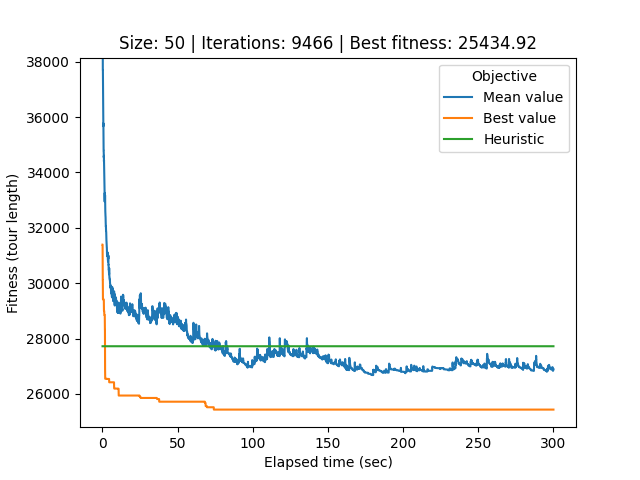

The file beside this chart, header and first rows:
# Student number: r0758170
# Iteration, Elapsed time, Mean value, Best value, Cycle
0, 0.08637, 69957, 31394, 46, 35, 16, 4, 15, 47, 42, 11, 3, 19, 38, 10, 13, 7, 41, 14, 1, 43, 30, 9
1, 0.1164, 58787, 31394, 46, 35, 16, 4, 15, 47, 42, 11, 3, 19, 38, 10, 13, 7, 41, 14, 1, 43, 30, 9
2, 0.1457, 50830, 30868, 14, 25, 44, 12, 36, 28, 27, 33, 40, 34, 21, 32, 0, 26, 20, 49, 22, 29, 37, 17
3, 0.1751, 44358, 30121, 25, 44, 12, 36, 28, 27, 33, 40, 34, 21, 32, 0, 26, 20, 49, 22, 29, 37, 17, 39
4, 0.2033, 39510, 30121, 25, 44, 12, 36, 28, 27, 33, 40, 34, 21, 32, 0, 26, 20, 49, 22, 29, 37, 17, 39
5, 0.2326, 38148, 30121, 25, 44, 12, 36, 28, 27, 33, 40, 34, 21, 32, 0, 26, 20, 49, 22, 29, 37, 17, 39
6, 0.2628, 37702, 30121, 25, 44, 12, 36, 28, 27, 33, 40, 34, 21, 32, 0, 26, 20, 49, 22, 29, 37, 17, 39
7, 0.2936, 37704, 29415, 23, 46, 35, 16, 4, 15, 47, 42, 11, 3, 19, 38, 10, 13, 7, 41, 14, 1, 43, 30
8, 0.3235, 37688, 29415, 23, 46, 35, 16, 4, 15, 47, 42, 11, 3, 19, 38, 10, 13, 7, 41, 14, 1, 43, 30
9, 0.3556, 37431, 29415, 23, 46, 35, 16, 4, 15, 47, 42, 11, 3, 19, 38, 10, 13, 7, 41, 14, 1, 43, 30
10, 0.3874, 36909, 29415, 23, 46, 35, 16, 4, 15, 47, 42, 11, 3, 19, 38, 10, 13, 7, 41, 14, 1, 43, 30
11, 0.4197, 36665, 29415, 23, 46, 35, 16, 4, 15, 47, 42, 11, 3, 19, 38, 10, 13, 7, 41, 14, 1, 43, 30
12, 0.4547, 36598, 29415, 23, 46, 35, 16, 4, 15, 47, 42, 11, 3, 19, 38, 10, 13, 7, 41, 14, 1, 43, 30
13, 0.4901, 36307, 29415, 23, 46, 35, 16, 4, 15, 47, 42, 11, 3, 19, 38, 10, 13, 7, 41, 14, 1, 43, 30
14, 0.5213, 36259, 29415, 23, 46, 35, 16, 4, 15, 47, 42, 11, 3, 19, 38, 10, 13, 7, 41, 14, 1, 43, 30
15, 0.5548, 36317, 29415, 9, 48, 6, 25, 44, 12, 36, 28, 27, 33, 40, 34, 21, 32, 0, 26, 20, 49, 22, 29
16, 0.5904, 35970, 29415, 9, 48, 6, 25, 44, 12, 36, 28, 27, 33, 40, 34, 21, 32, 0, 26, 20, 49, 22, 29
17, 0.6239, 35670, 29415, 9, 48, 6, 25, 44, 12, 36, 28, 27, 33, 40, 34, 21, 32, 0, 26, 20, 49, 22, 29
18, 0.6531, 35774, 29415, 9, 48, 6, 25, 44, 12, 36, 28, 27, 33, 40, 34, 21, 32, 0, 26, 20, 49, 22, 29
19, 0.6821, 35469, 29415, 47, 42, 11, 3, 19, 38, 10, 13, 7, 41, 14, 1, 43, 30, 9, 48, 6, 25, 44, 12
20, 0.7111, 35290, 29415, 47, 42, 11, 3, 19, 38, 10, 13, 7, 41, 14, 1, 43, 30, 9, 48, 6, 25, 44, 12
21, 0.7408, 35038, 29415, 47, 42, 11, 3, 19, 38, 10, 13, 7, 41, 14, 1, 43, 30, 9, 48, 6, 25, 44, 12
22, 0.7683, 34904, 29415, 47, 42, 11, 3, 19, 38, 10, 13, 7, 41, 14, 1, 43, 30, 9, 48, 6, 25, 44, 12
23, 0.7982, 34788, 29415, 47, 42, 11, 3, 19, 38, 10, 13, 7, 41, 14, 1, 43, 30, 9, 48, 6, 25, 44, 12
24, 0.8257, 34788, 29415, 47, 42, 11, 3, 19, 38, 10, 13, 7, 41, 14, 1, 43, 30, 9, 48, 6, 25, 44, 12
25, 0.8554, 34780, 29415, 47, 42, 11, 3, 19, 38, 10, 13, 7, 41, 14, 1, 43, 30, 9, 48, 6, 25, 44, 12
26, 0.8863, 34640, 29415, 47, 42, 11, 3, 19, 38, 10, 13, 7, 41, 14, 1, 43, 30, 9, 48, 6, 25, 44, 12
27, 0.9158, 34670, 29415, 47, 42, 11, 3, 19, 38, 10, 13, 7, 41, 14, 1, 43, 30, 9, 48, 6, 25, 44, 12
28, 0.9436, 34543, 29385, 3, 19, 38, 10, 13, 7, 41, 14, 1, 43, 30, 9, 48, 6, 25, 44, 12, 36, 28, 27
29, 0.9726, 34603, 29003, 9, 48, 6, 25, 44, 12, 36, 28, 27, 33, 40, 34, 21, 32, 0, 26, 20, 49, 22, 29
30, 1.001, 34409, 29003, 9, 48, 6, 25, 44, 12, 36, 28, 27, 33, 40, 34, 21, 32, 0, 26, 20, 49, 22, 29
31, 1.029, 34397, 29003, 2, 45, 24, 1, 5, 8, 46, 35, 16, 4, 15, 47, 42, 11, 3, 19, 38, 10, 13, 7
32, 1.061, 34444, 29003, 2, 45, 24, 1, 5, 8, 46, 35, 16, 4, 15, 47, 42, 11, 3, 19, 38, 10, 13, 7
33, 1.092, 34348, 29003, 2, 45, 24, 1, 5, 8, 46, 35, 16, 4, 15, 47, 42, 11, 3, 19, 38, 10, 13, 7
34, 1.124, 34313, 29003, 2, 45, 24, 1, 5, 8, 46, 35, 16, 4, 15, 47, 42, 11, 3, 19, 38, 10, 13, 7
35, 1.153, 34165, 29003, 2, 45, 24, 1, 5, 8, 46, 35, 16, 4, 15, 47, 42, 11, 3, 19, 38, 10, 13, 7
36, 1.182, 34023, 29003, 2, 45, 24, 1, 5, 8, 46, 35, 16, 4, 15, 47, 42, 11, 3, 19, 38, 10, 13, 7
37, 1.214, 34132, 28850, 23, 46, 35, 16, 4, 15, 47, 42, 11, 3, 19, 38, 10, 13, 7, 41, 14, 1, 43, 30
38, 1.242, 33943, 28850, 16, 4, 15, 47, 42, 11, 3, 19, 38, 10, 13, 7, 41, 14, 1, 43, 30, 9, 48, 6
39, 1.275, 33826, 28850, 16, 4, 15, 47, 42, 11, 3, 19, 38, 10, 13, 7, 41, 14, 1, 43, 30, 9, 48, 6
40, 1.306, 33684, 28850, 16, 4, 15, 47, 42, 11, 3, 19, 38, 10, 13, 7, 41, 14, 1, 43, 30, 9, 48, 6
41, 1.334, 33719, 28850, 16, 4, 15, 47, 42, 11, 3, 19, 38, 10, 13, 7, 41, 14, 1, 43, 30, 9, 48, 6
42, 1.362, 33706, 28850, 16, 4, 15, 47, 42, 11, 3, 19, 38, 10, 13, 7, 41, 14, 1, 43, 30, 9, 48, 6
43, 1.391, 33514, 28850, 16, 4, 15, 47, 42, 11, 3, 19, 38, 10, 13, 7, 41, 14, 1, 43, 30, 9, 48, 6
44, 1.42, 33336, 28850, 16, 4, 15, 47, 42, 11, 3, 19, 38, 10, 13, 7, 41, 14, 1, 43, 30, 9, 48, 6
45, 1.45, 33250, 28850, 16, 4, 15, 47, 42, 11, 3, 19, 38, 10, 13, 7, 41, 14, 1, 43, 30, 9, 48, 6
46, 1.482, 33138, 28850, 16, 4, 15, 47, 42, 11, 3, 19, 38, 10, 13, 7, 41, 14, 1, 43, 30, 9, 48, 6
47, 1.514, 33037, 28850, 16, 4, 15, 47, 42, 11, 3, 19, 38, 10, 13, 7, 41, 14, 1, 43, 30, 9, 48, 6
48, 1.542, 33027, 28850, 16, 4, 15, 47, 42, 11, 3, 19, 38, 10, 13, 7, 41, 14, 1, 43, 30, 9, 48, 6
49, 1.57, 32939, 28850, 16, 4, 15, 47, 42, 11, 3, 19, 38, 10, 13, 7, 41, 14, 1, 43, 30, 9, 48, 6
50, 1.6, 33263, 28315, 36, 28, 27, 17, 39, 31, 2, 45, 24, 20, 18, 5, 8, 46, 35, 16, 4, 15, 47, 42
51, 1.629, 33124, 28315, 36, 28, 27, 17, 39, 31, 2, 45, 24, 20, 18, 5, 8, 46, 35, 16, 4, 15, 47, 42
52, 1.658, 33016, 28315, 36, 28, 27, 17, 39, 31, 2, 45, 24, 20, 18, 5, 8, 46, 35, 16, 4, 15, 47, 42
53, 1.687, 32946, 28315, 17, 39, 31, 2, 45, 24, 20, 18, 5, 8, 46, 35, 16, 4, 15, 47, 42, 11, 3, 19
54, 1.717, 33055, 26893, 27, 17, 39, 31, 2, 45, 24, 20, 18, 5, 8, 46, 35, 16, 4, 15, 47, 42, 11, 3
55, 1.745, 33183, 26893, 20, 18, 5, 8, 46, 35, 16, 4, 15, 47, 42, 11, 3, 19, 38, 10, 13, 7, 41, 14
56, 1.776, 33147, 26893, 20, 18, 5, 8, 46, 35, 16, 4, 15, 47, 42, 11, 3, 19, 38, 10, 13, 7, 41, 14
57, 1.806, 32940, 26549, 3, 19, 38, 10, 13, 7, 41, 14, 1, 43, 30, 9, 48, 6, 49, 22, 29, 37, 32, 0
58, 1.835, 32871, 26549, 3, 19, 38, 10, 13, 7, 41, 14, 1, 43, 30, 9, 48, 6, 49, 22, 29, 37, 32, 0
... 9,407 more rows
